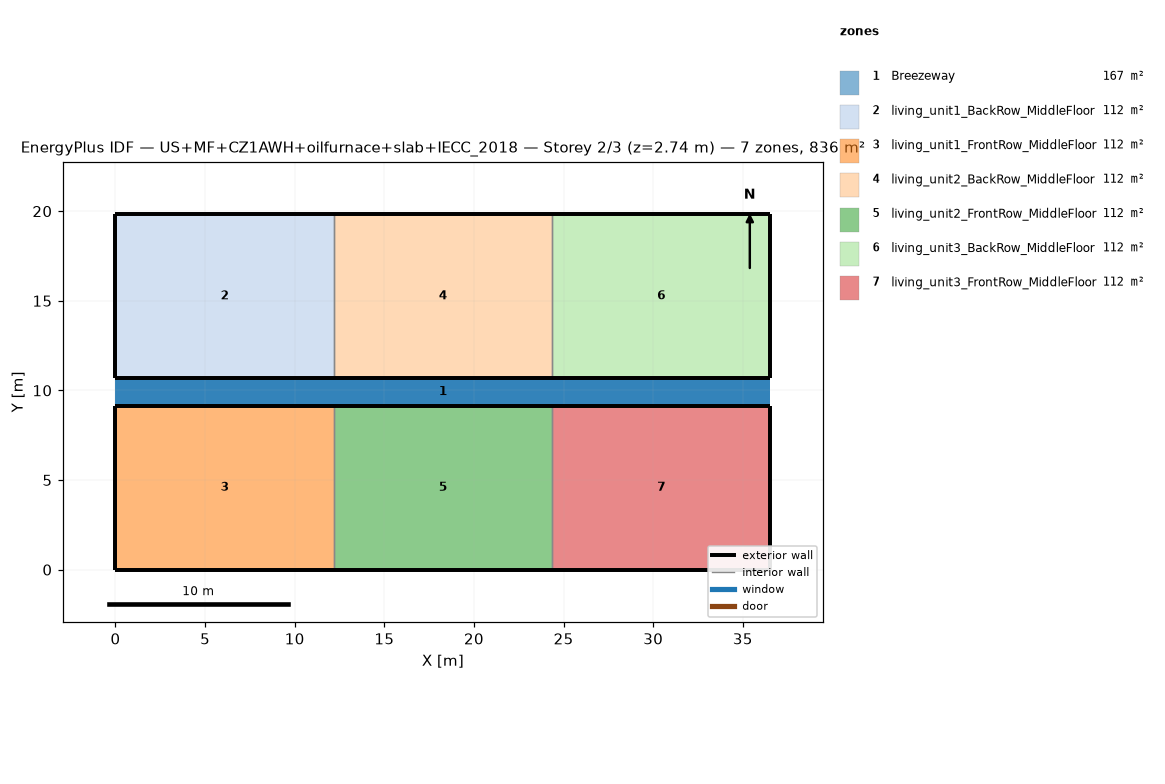
=== STOREY PLAN SPEC (per zone: floor XY polygon, exterior-wall plan segments, windows/doors) ===
zone 1: Breezeway  (167.0 m²)
  floor: (36.54, 9.16) (0.00, 9.16) (0.00, 10.68) (36.54, 10.68)
  floor: (36.54, 9.16) (0.00, 9.16) (0.00, 10.68) (36.54, 10.68)
  floor: (36.54, 9.16) (0.00, 9.16) (0.00, 10.68) (36.54, 10.68)
zone 2: living_unit1_BackRow_MiddleFloor  (111.5 m²)
  floor: (12.18, 10.68) (0.00, 10.68) (0.00, 19.84) (12.18, 19.84)
  exterior wall: (0.00, 10.68) – (12.18, 10.68)  [12.2 m]
  exterior wall: (12.18, 19.84) – (0.00, 19.84)  [12.2 m]
  exterior wall: (0.00, 19.84) – (0.00, 10.68)  [9.2 m]
  interior walls: 1
zone 3: living_unit1_FrontRow_MiddleFloor  (111.5 m²)
  floor: (12.18, 0.00) (0.00, 0.00) (0.00, 9.16) (12.18, 9.16)
  exterior wall: (0.00, 0.00) – (12.18, 0.00)  [12.2 m]
  exterior wall: (12.18, 9.16) – (0.00, 9.16)  [12.2 m]
  exterior wall: (0.00, 9.16) – (0.00, 0.00)  [9.2 m]
  interior walls: 1
zone 4: living_unit2_BackRow_MiddleFloor  (111.5 m²)
  floor: (24.36, 10.68) (12.18, 10.68) (12.18, 19.84) (24.36, 19.84)
  exterior wall: (12.18, 10.68) – (24.36, 10.68)  [12.2 m]
  exterior wall: (24.36, 19.84) – (12.18, 19.84)  [12.2 m]
  interior walls: 2
zone 5: living_unit2_FrontRow_MiddleFloor  (111.5 m²)
  floor: (24.36, 0.00) (12.18, 0.00) (12.18, 9.16) (24.36, 9.16)
  exterior wall: (12.18, 0.00) – (24.36, 0.00)  [12.2 m]
  exterior wall: (24.36, 9.16) – (12.18, 9.16)  [12.2 m]
  interior walls: 2
zone 6: living_unit3_BackRow_MiddleFloor  (111.5 m²)
  floor: (36.54, 10.68) (24.36, 10.68) (24.36, 19.84) (36.54, 19.84)
  exterior wall: (24.36, 10.68) – (36.54, 10.68)  [12.2 m]
  exterior wall: (36.54, 10.68) – (36.54, 19.84)  [9.2 m]
  exterior wall: (36.54, 19.84) – (24.36, 19.84)  [12.2 m]
  interior walls: 1
zone 7: living_unit3_FrontRow_MiddleFloor  (111.5 m²)
  floor: (36.54, 0.00) (24.36, 0.00) (24.36, 9.16) (36.54, 9.16)
  exterior wall: (24.36, 0.00) – (36.54, 0.00)  [12.2 m]
  exterior wall: (36.54, 0.00) – (36.54, 9.16)  [9.2 m]
  exterior wall: (36.54, 9.16) – (24.36, 9.16)  [12.2 m]
  interior walls: 1

=== DERIVED (storey summary) ===
Building: US+MF+CZ1AWH+oilfurnace+slab+IECC_2018
Storey: 2 of 3  (floor level z = 2.74 m)
Storey gross floor area: 836.2 m²
Zones on this storey: 7
  - Breezeway: floor 167.0 m²
  - living_unit1_BackRow_MiddleFloor: floor 111.5 m²; exterior wall 33.5 m (86.9 m²); WWR 0.0%
  - living_unit1_FrontRow_MiddleFloor: floor 111.5 m²; exterior wall 33.5 m (86.9 m²); WWR 0.0%
  - living_unit2_BackRow_MiddleFloor: floor 111.5 m²; exterior wall 24.4 m (63.1 m²); WWR 0.0%
  - living_unit2_FrontRow_MiddleFloor: floor 111.5 m²; exterior wall 24.4 m (63.1 m²); WWR 0.0%
  - living_unit3_BackRow_MiddleFloor: floor 111.5 m²; exterior wall 33.5 m (86.9 m²); WWR 0.0%
  - living_unit3_FrontRow_MiddleFloor: floor 111.5 m²; exterior wall 33.5 m (86.9 m²); WWR 0.0%
Zone adjacency (shared interzone walls):
  - living_unit1_BackRow_MiddleFloor ↔ living_unit2_BackRow_MiddleFloor
  - living_unit1_FrontRow_MiddleFloor ↔ living_unit2_FrontRow_MiddleFloor
  - living_unit2_BackRow_MiddleFloor ↔ living_unit3_BackRow_MiddleFloor
  - living_unit2_FrontRow_MiddleFloor ↔ living_unit3_FrontRow_MiddleFloor